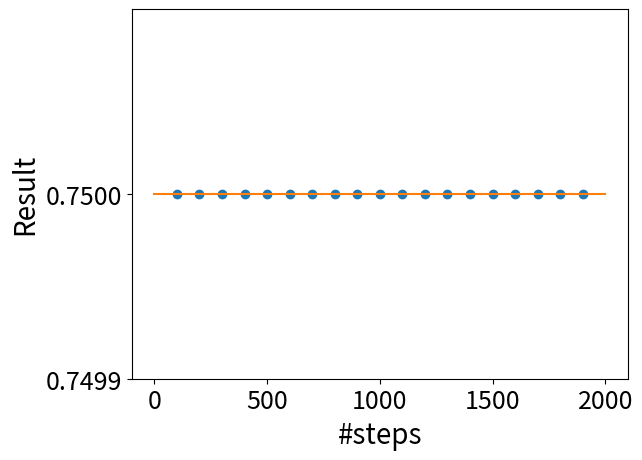

Here is the Python script that generated this plot:
import numpy as np
import matplotlib.pyplot as plt

def func(x):
    return x**3 + x

xmax = 1.0
xmin = 0.0
lstep = []
sekibun = []

for m in range(1,20):
    step = 100*m
    h = (xmax-xmin)/step
    
    result = (h/3.0) * func(xmin)
    for n in range(1,step):
        xi = xmin + h * float(n)
        if(n % 2 == 0):
            result += (h/3.0) * 2 * func(xi)
        else:
            result += (h/3.0) * 4 * func(xi)
    result += (h/3.0) * func(xmax)
    print(step,result,0.75-result)
    lstep.append(step)
    sekibun.append(result)
plt.ylim(0.7499,0.7501)
plt.yticks([0.7499,0.75])
plt.xlabel("#steps",fontsize=20)
plt.ylabel("Result",fontsize=20)
plt.tick_params(labelsize=18)
plt.plot(lstep,sekibun,"o")
plt.plot([0,2000],[0.75,0.75])
plt.show()
#plt.savefig("03-190697_Kadai4-1a.png")
